The GitHub repository JustinChien/111project_IDAL contains a labelled image folder "MLO" with 2 categories: benign, malignant. Examples follow, each with its label.

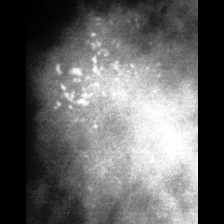
Label: malignant

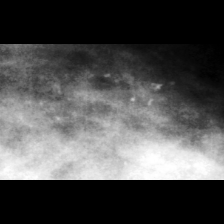
Label: benign

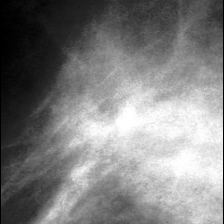
Label: benign

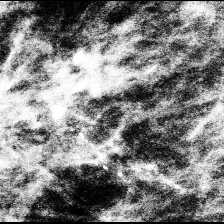
Label: malignant
